Image classification data set "photo_dataset" (myatnoeoo6612/cone_cylinder_square_object_detection on GitHub). Class labels (3): cone, cylinder, square.

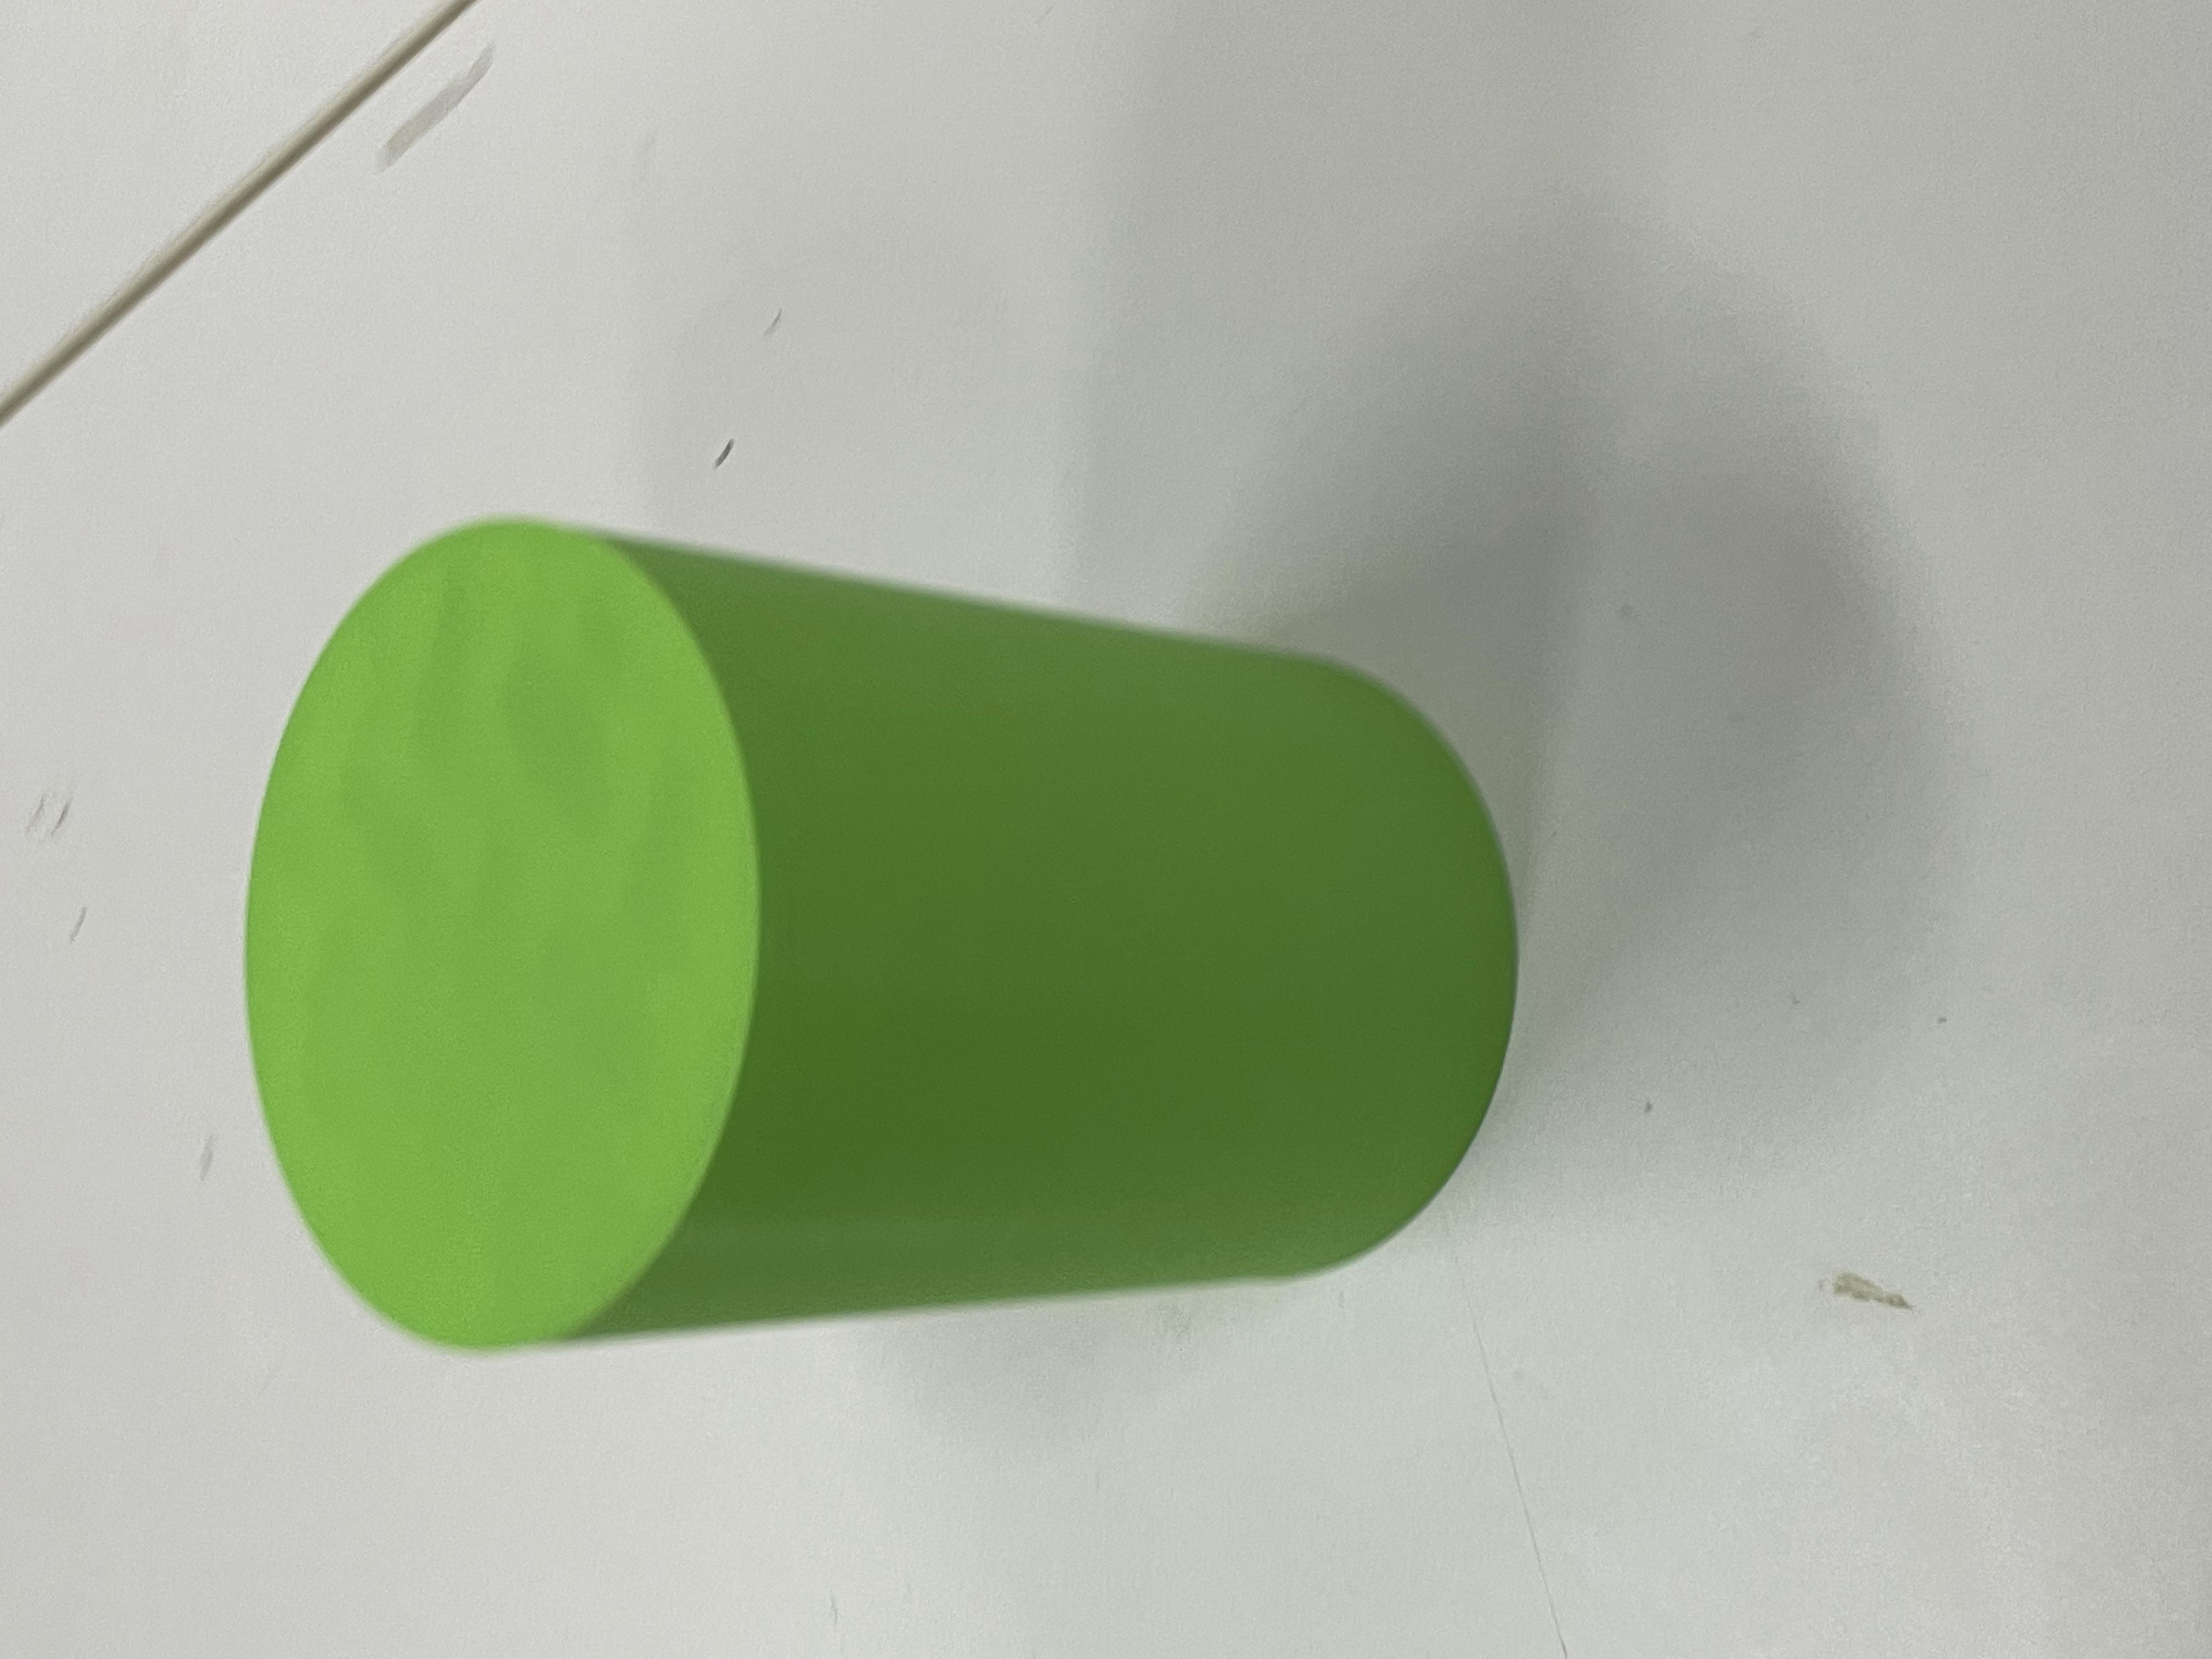
Label: cylinder

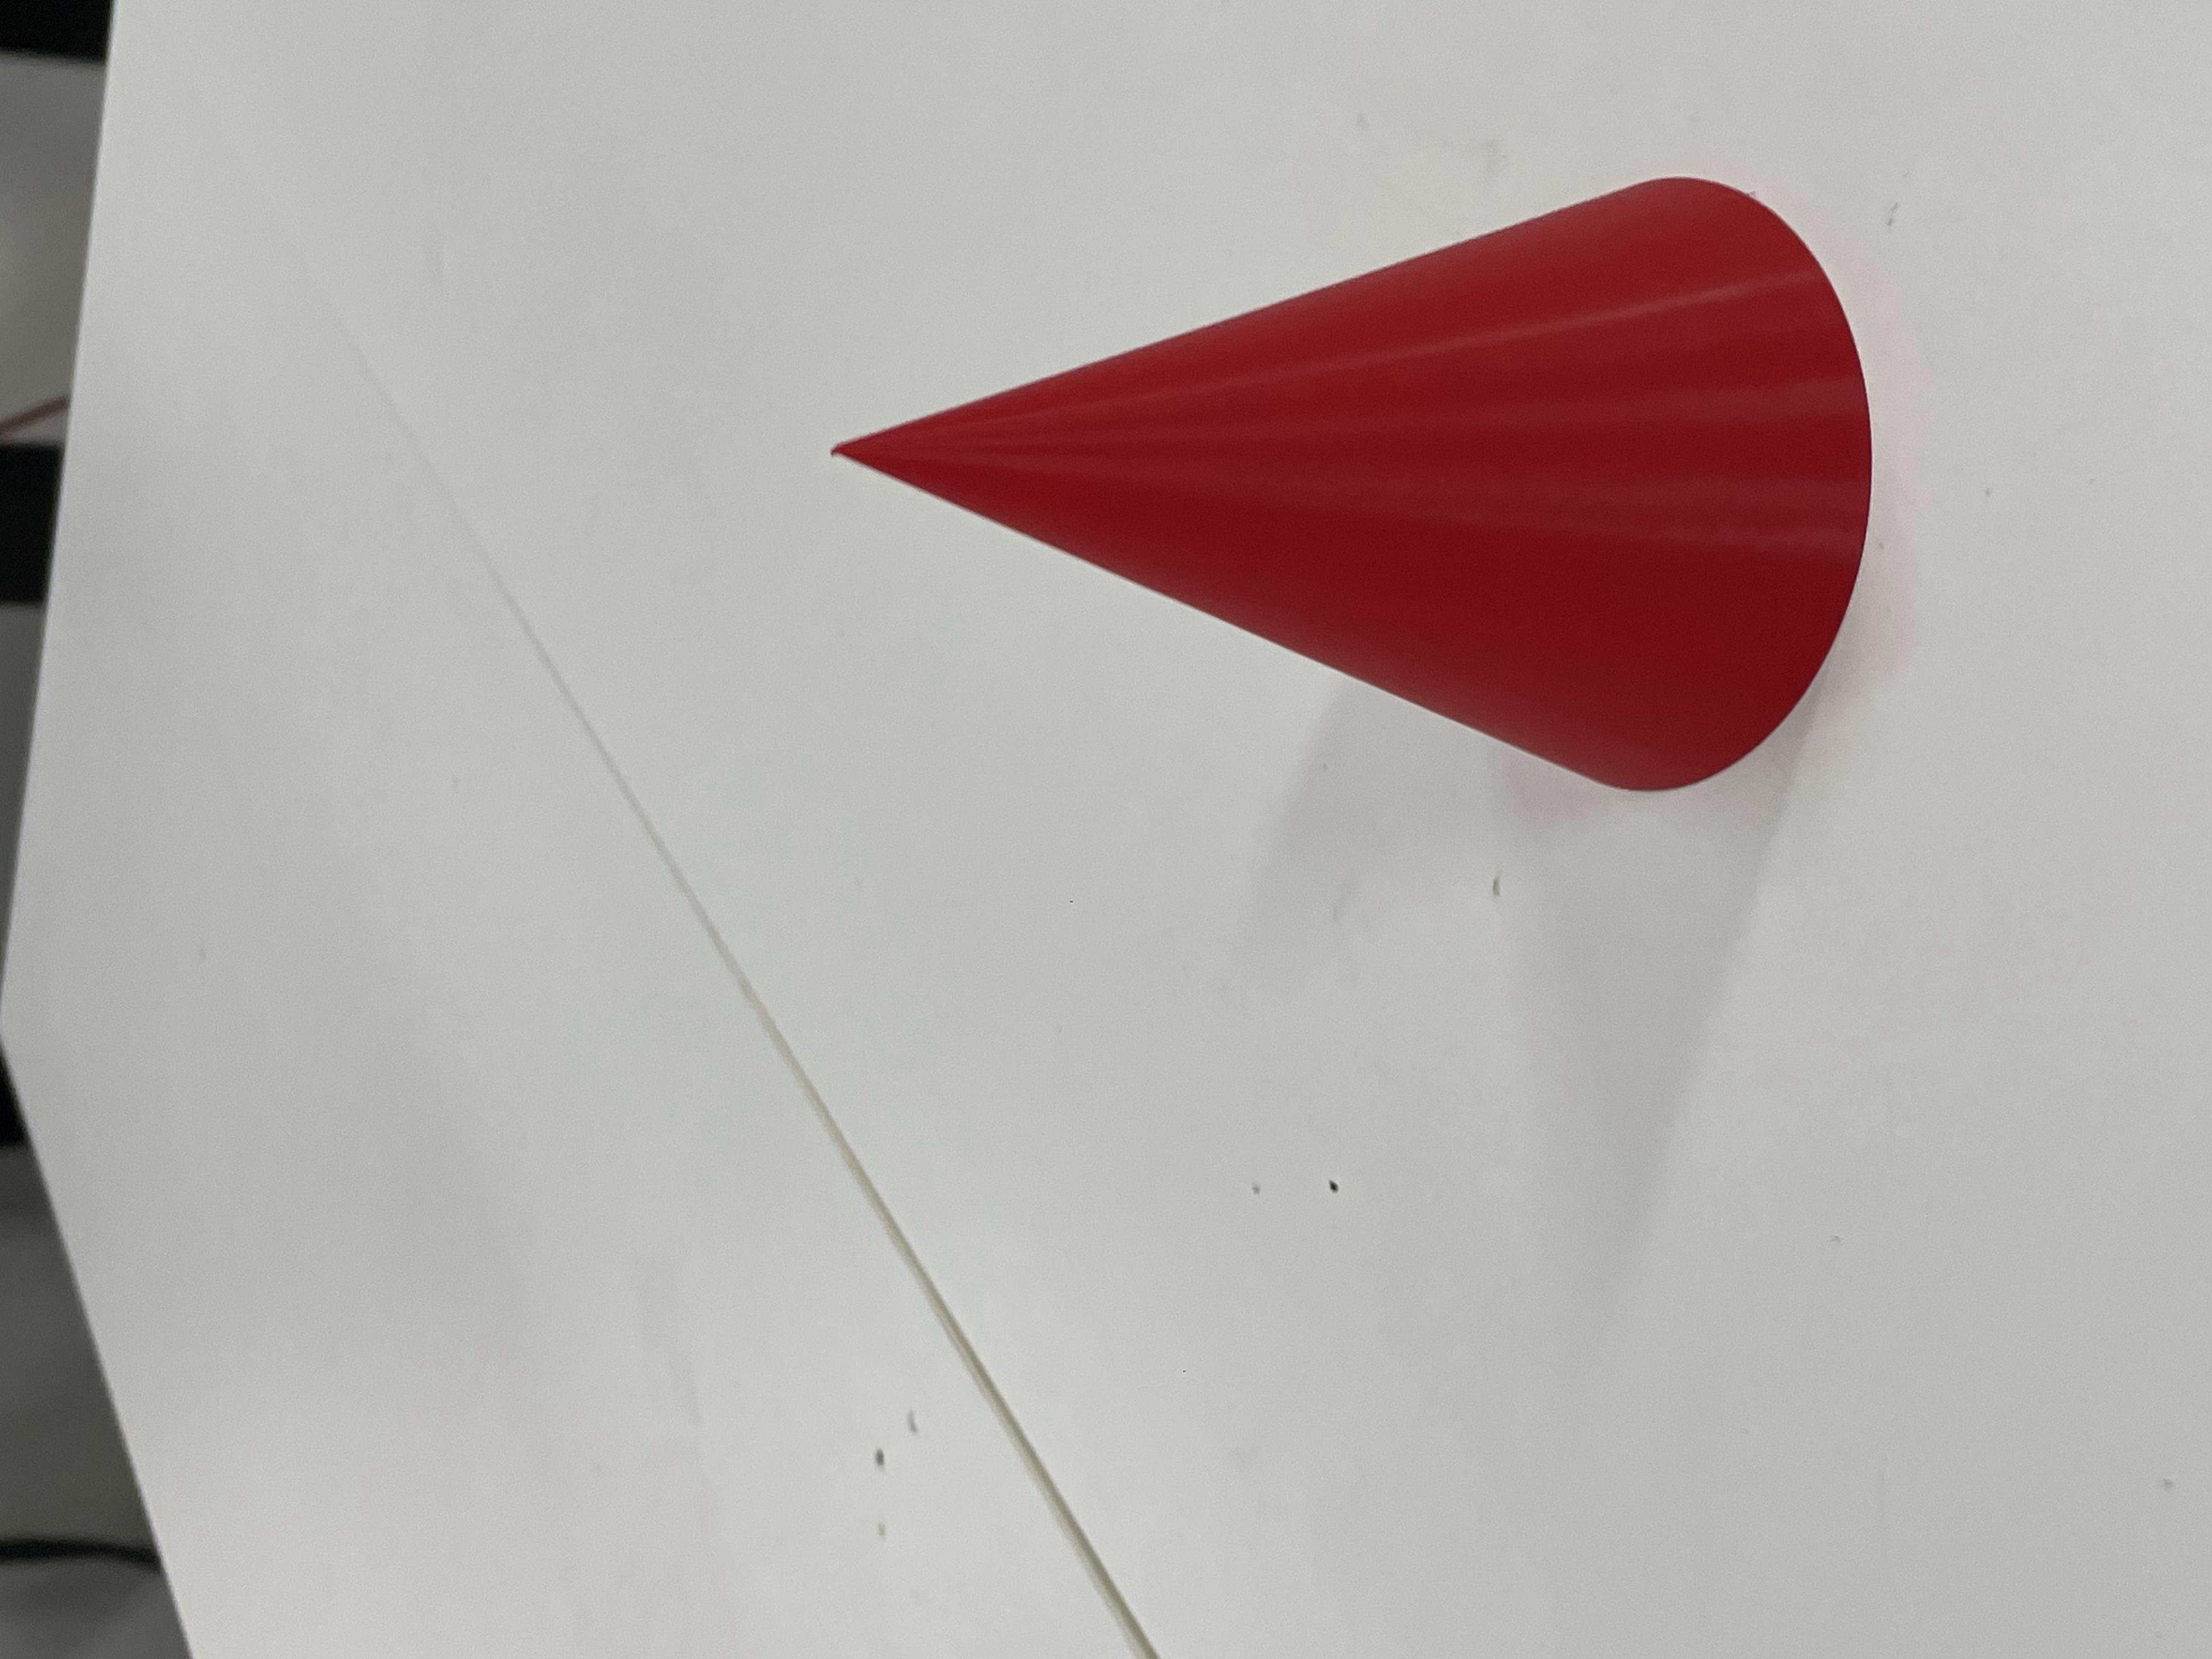
Label: cone

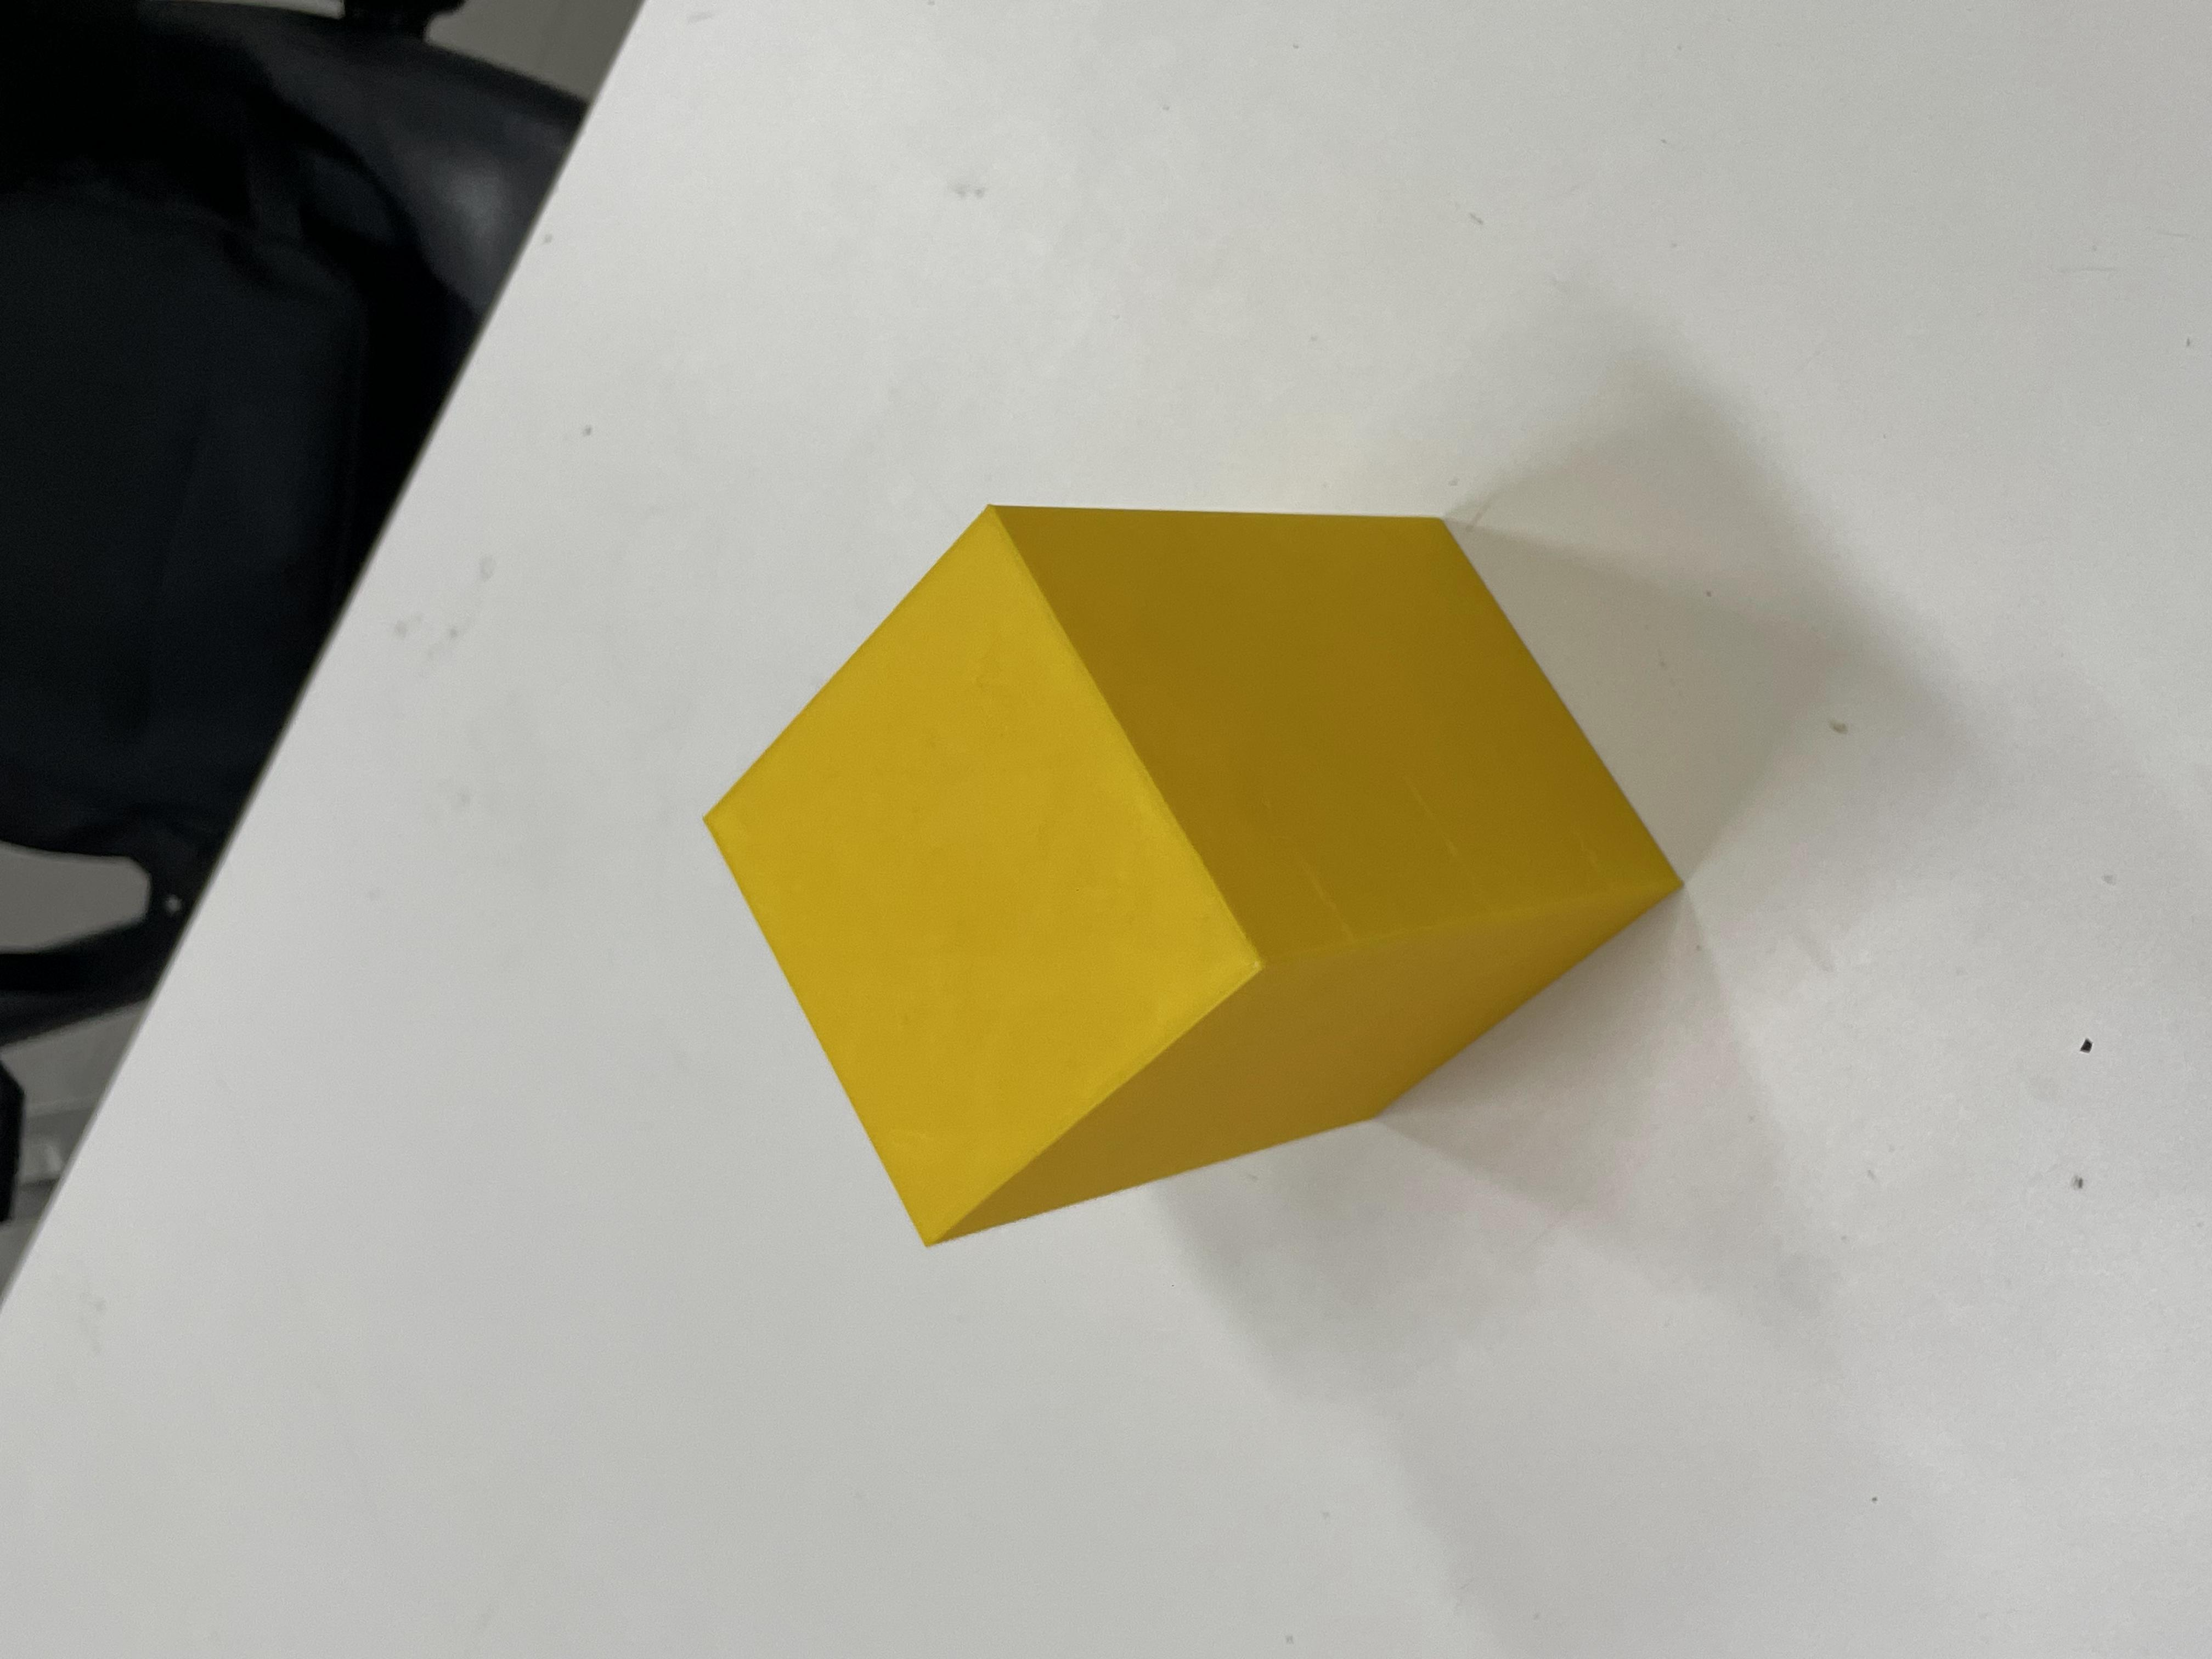
Label: square

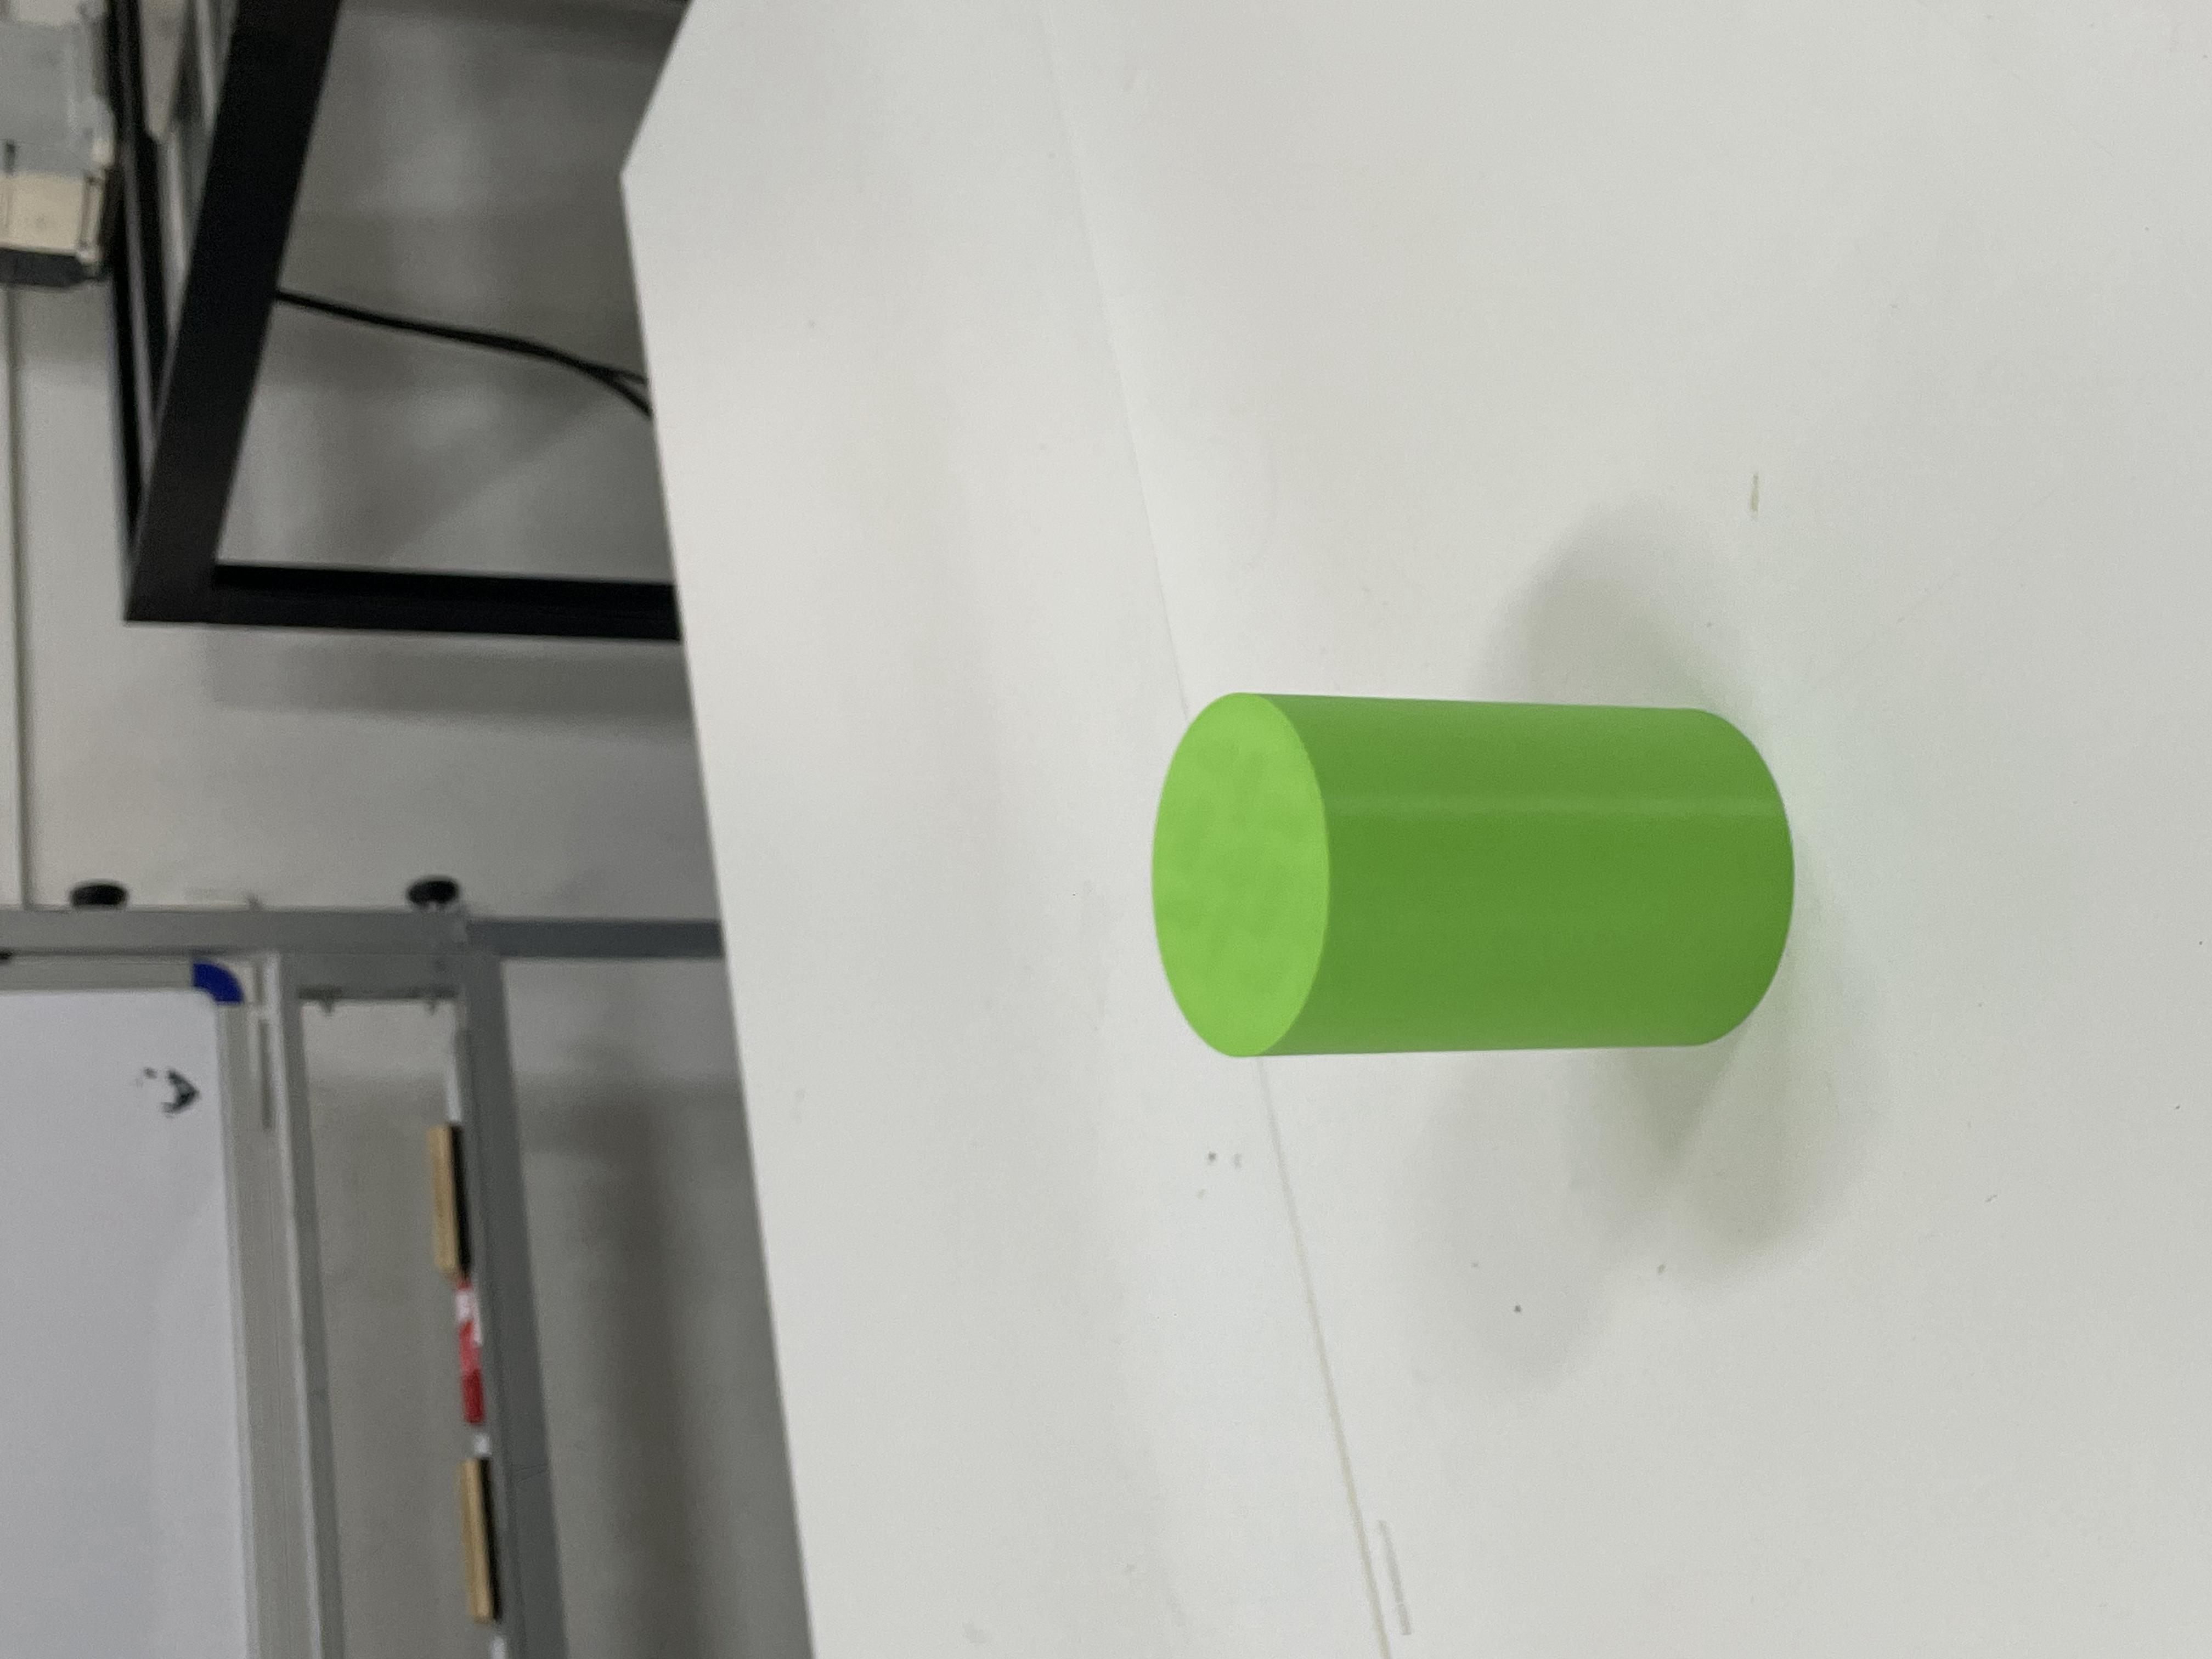
Label: cylinder

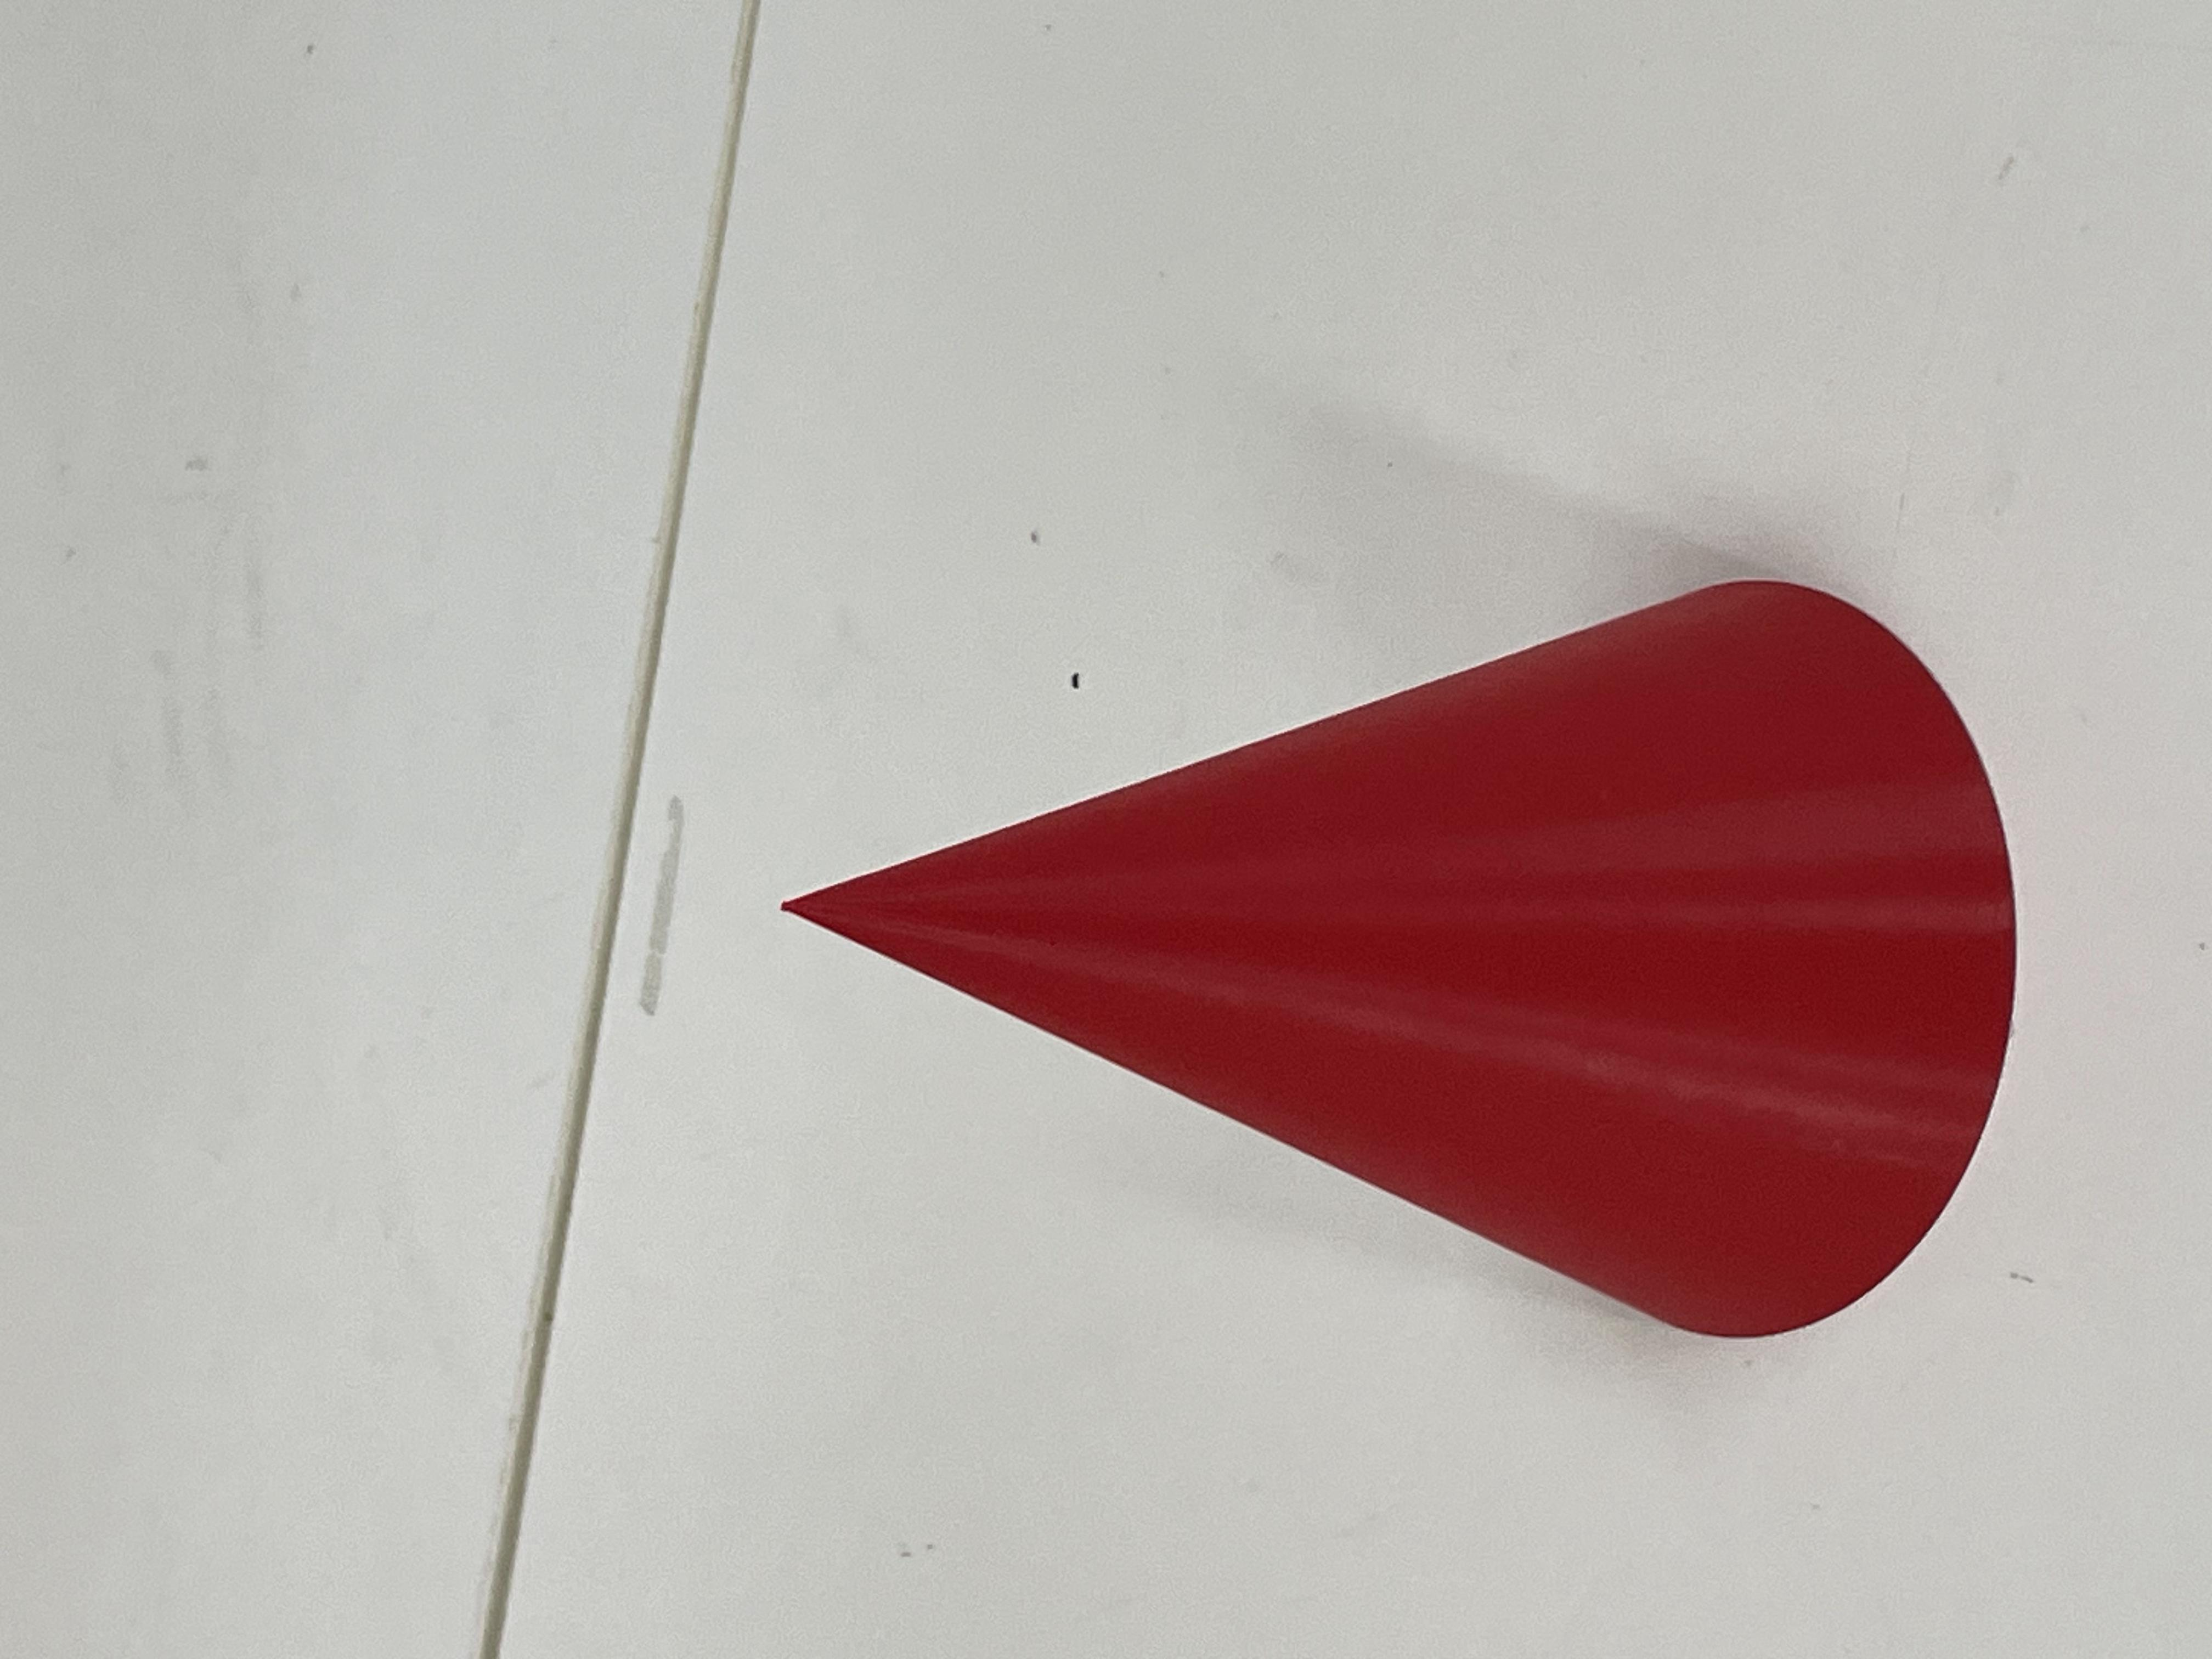
Label: cone

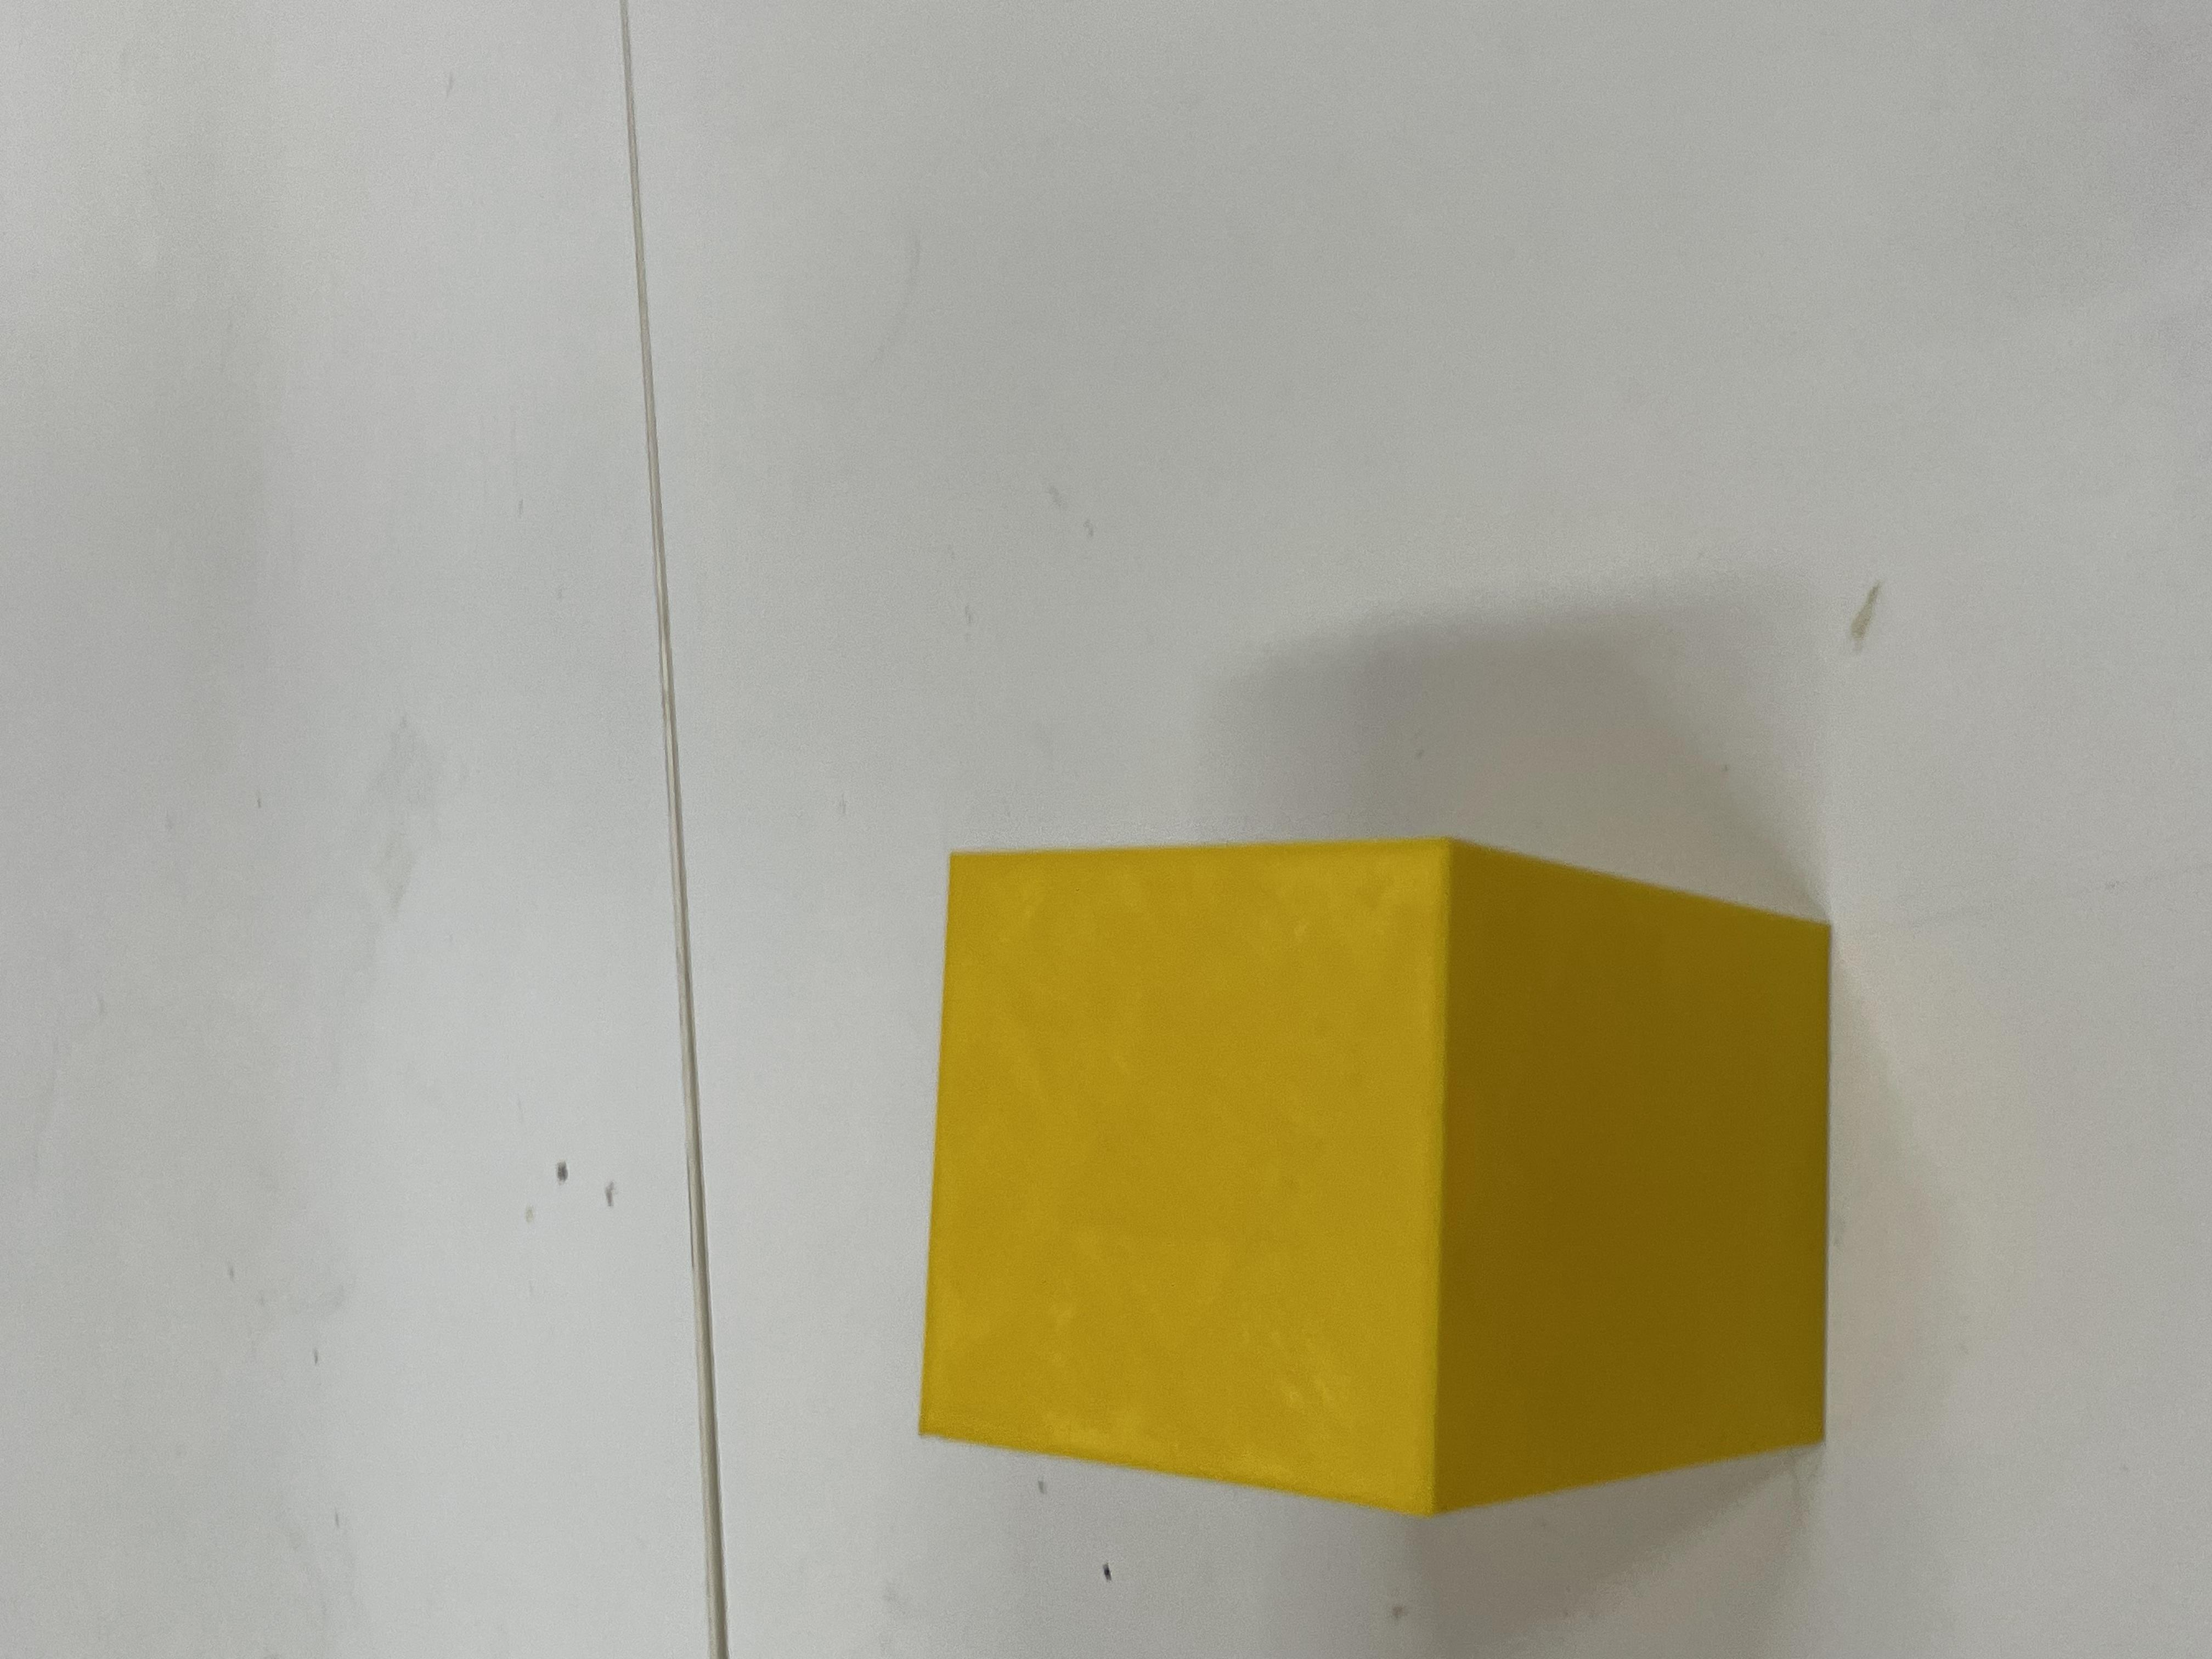
Label: square
